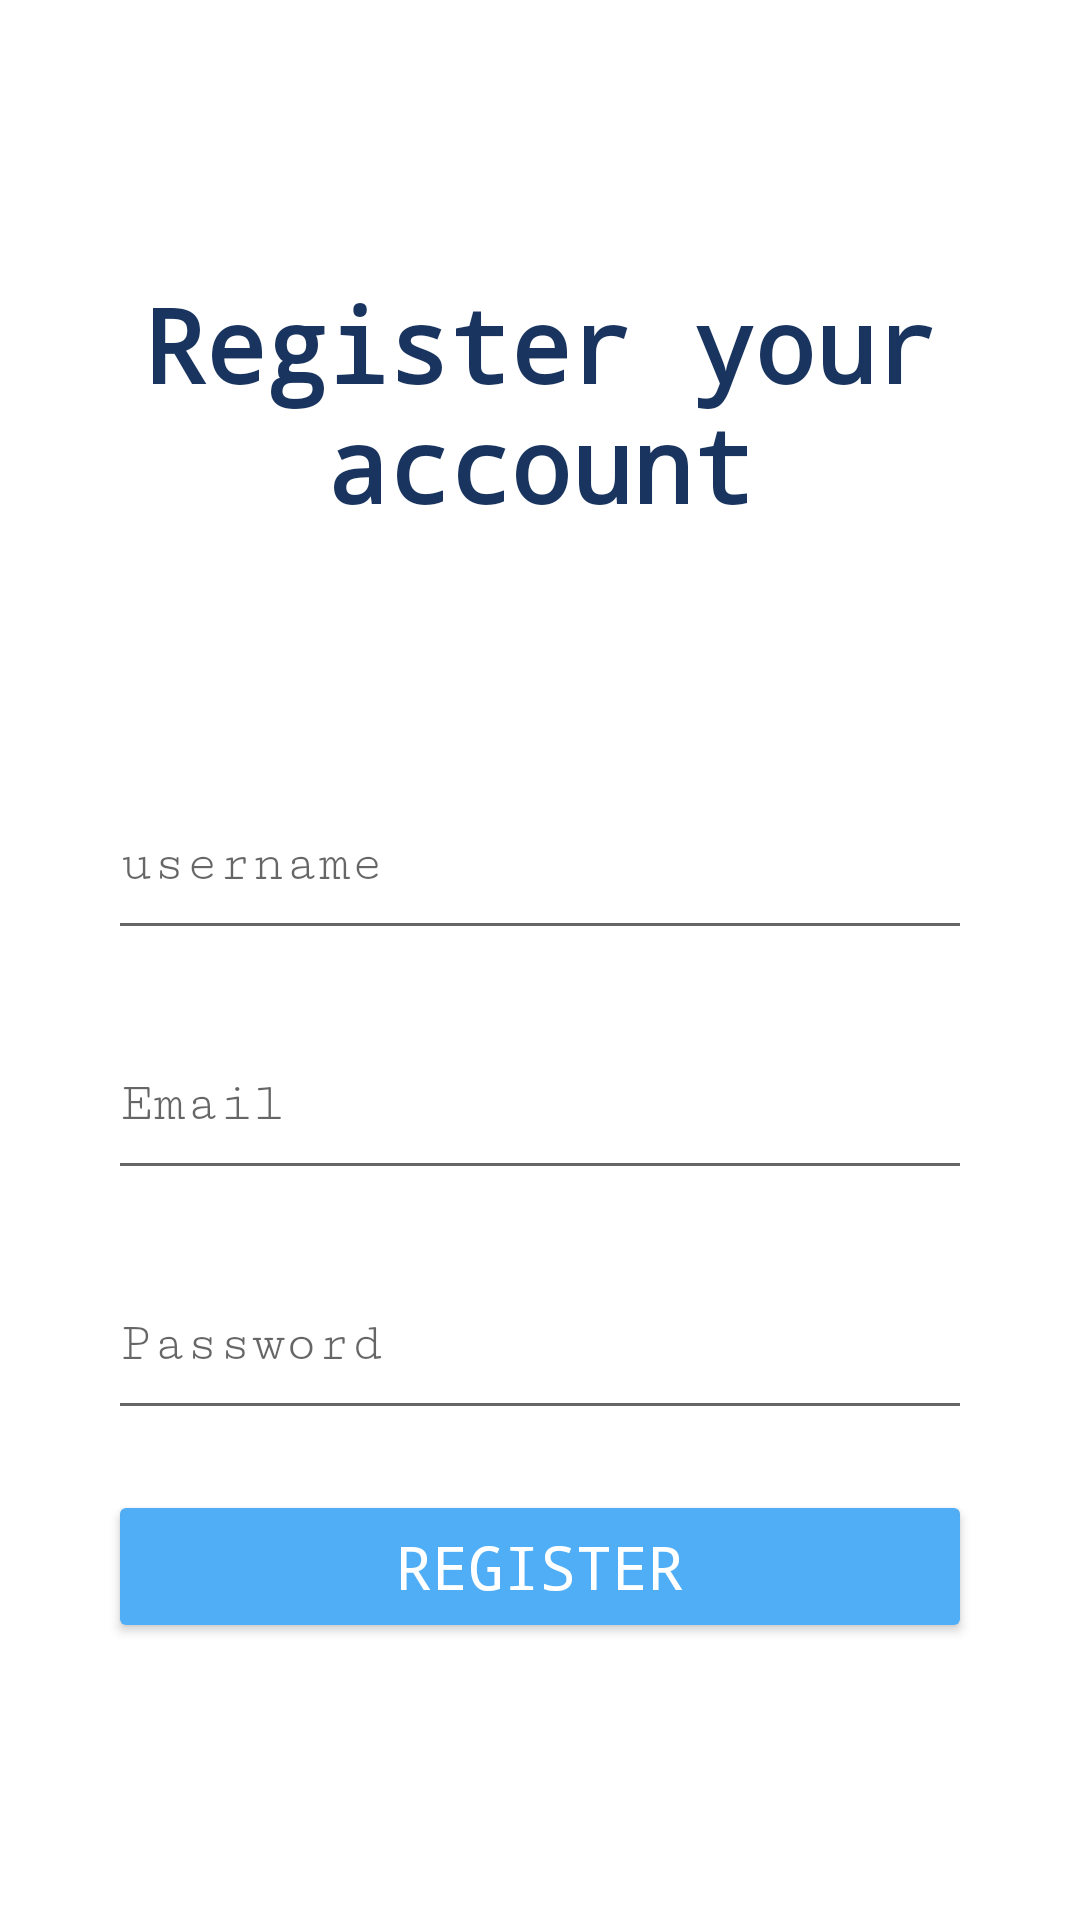

This screen was rendered from an Android layout file. Write that file and the resources it references.
<!-- AndroidManifest.xml: application theme Theme.Jbus_android -->
<!-- res/layout/activity_register.xml -->
<?xml version="1.0" encoding="utf-8"?>
<LinearLayout xmlns:android="http://schemas.android.com/apk/res/android"
    xmlns:app="http://schemas.android.com/apk/res-auto"
    xmlns:tools="http://schemas.android.com/tools"
    android:layout_width="match_parent"
    android:layout_height="match_parent"
    android:layout_marginLeft="3sp"
    android:background="#FFFFFF"
    android:backgroundTint="#FFFFFF"
    android:gravity="center"
    android:orientation="vertical"
    tools:context=".RegisterActivity"> 
    

    <TextView
        android:id="@+id/title"
        android:layout_width="match_parent"
        android:layout_height="wrap_content"
        android:fontFamily="monospace"
        android:gravity="center"
        android:paddingBottom="10sp"
        android:text="Register your account"
        android:textColor="#19345E"
        android:textSize="34sp"
        android:textStyle="bold" />

    <TextView
        android:id="@+id/description"
        android:layout_width="match_parent"
        android:layout_height="wrap_content"
        android:layout_marginBottom="30dp"
        android:fontFamily="sans-serif-smallcaps"
        android:gravity="center"
        android:textColor="#173460"
        android:textSize="16sp" />

    <LinearLayout
        android:id="@+id/register_form"
        android:layout_width="match_parent"
        android:layout_height="wrap_content"
        android:layout_marginHorizontal="36dp"
        android:background="#00F4F6FB"
        android:fadingEdge="horizontal"
        android:orientation="vertical">
        android:fontFamily="sans-serif-smallcaps"

        <EditText
            android:id="@+id/username"
            android:layout_width="match_parent"
            android:layout_height="60sp"
            android:layout_marginTop="20dp"
            android:fontFamily="serif-monospace"
            android:hint="username"
            android:inputType="text" />

        <EditText
            android:id="@+id/email"
            android:layout_width="match_parent"
            android:layout_height="60sp"
            android:layout_marginTop="20dp"
            android:layout_marginBottom="20dp"
            android:fontFamily="serif-monospace"
            android:hint="Email"
            android:inputType="textEmailAddress" />

        <EditText
            android:id="@+id/password"
            android:layout_width="match_parent"
            android:layout_height="60sp"
            android:fontFamily="serif-monospace"
            android:hint="Password"
            android:inputType="textPassword" />

        <Button
            android:id="@+id/register_button"
            android:layout_width="match_parent"
            android:layout_height="wrap_content"
            android:layout_marginTop="20sp"
            android:backgroundTint="#4FAEF6"
            android:fontFamily="monospace"
            android:paddingHorizontal="16dp"
            android:paddingVertical="12dp"
            android:text="REGISTER"
            android:textAllCaps="false"
            android:textColor="@color/white"
            android:textSize="20sp"
            app:cornerRadius="10dp" />

    </LinearLayout>
</LinearLayout>
<!-- resources referenced by this layout -->
<resources>
  <style name="Theme.Jbus_android" parent="Theme.MaterialComponents.DayNight.DarkActionBar">
          
          <item name="colorPrimary">@color/purple_500</item>
          <item name="colorPrimaryVariant">@color/purple_700</item>
          <item name="colorOnPrimary">@color/white</item>
          
          <item name="colorSecondary">@color/teal_200</item>
          <item name="colorSecondaryVariant">@color/teal_700</item>
          <item name="colorOnSecondary">@color/black</item>
          
          <item name="android:statusBarColor">?attr/colorPrimaryVariant</item>
          
      </style>
  <!-- not gathered from this repository: default colours our renderer supplied (Android Studio template values) -->
  <color name="purple_500">#FF6200EE</color>
  <color name="purple_700">#FF3700B3</color>
  <color name="teal_200">#FF03DAC5</color>
  <color name="teal_700">#FF018786</color>
  <color name="black">#FF000000</color>
  <color name="white">#FFFFFFFF</color>
</resources>
